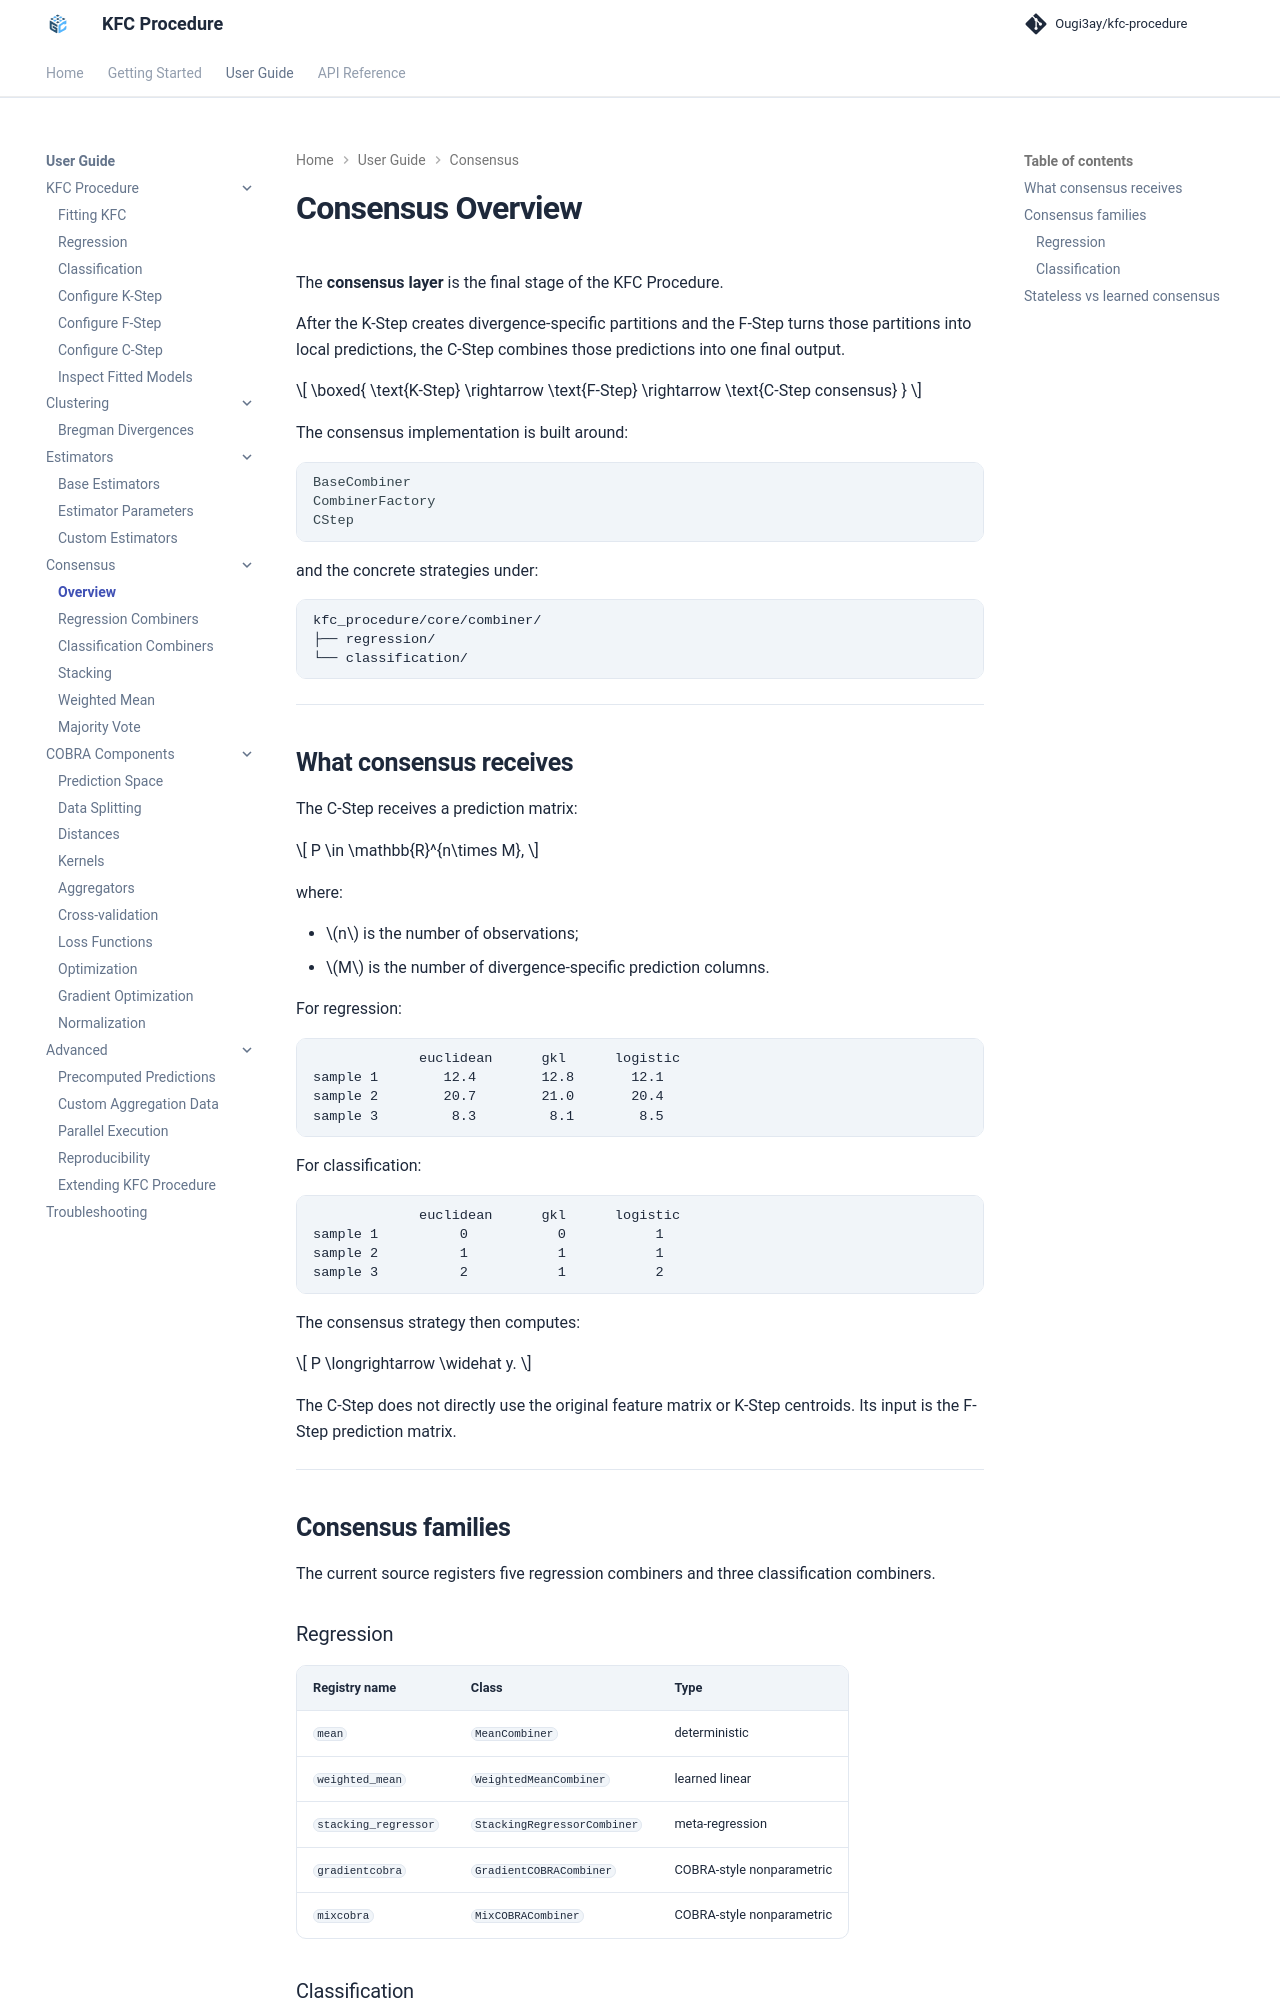

repository: Ougi3ay/kfc-procedure · page: user-guide/consensus/overview/index.html · generator: mkdocs

# Consensus Overview

The **consensus layer** is the final stage of the KFC Procedure.

After the K-Step creates divergence-specific partitions and the F-Step turns
those partitions into local predictions, the C-Step combines those predictions
into one final output.

\[
\boxed{
\text{K-Step}
\rightarrow
\text{F-Step}
\rightarrow
\text{C-Step consensus}
}
\]

The consensus implementation is built around:

```python
BaseCombiner
CombinerFactory
CStep
```

and the concrete strategies under:

```text
kfc_procedure/core/combiner/
├── regression/
└── classification/
```

---

## What consensus receives

The C-Step receives a prediction matrix:

\[
P
\in
\mathbb{R}^{n\times M},
\]

where:

- \(n\) is the number of observations;
- \(M\) is the number of divergence-specific prediction columns.

For regression:

```text
             euclidean      gkl      logistic
sample 1        12.4        12.8       12.1
sample 2        20.7        21.0       20.4
sample 3         8.3         8.1        8.5
```

For classification:

```text
             euclidean      gkl      logistic
sample 1          0           0           1
sample 2          1           1           1
sample 3          2           1           2
```

The consensus strategy then computes:

\[
P
\longrightarrow
\widehat y.
\]

The C-Step does not directly use the original feature matrix or K-Step
centroids. Its input is the F-Step prediction matrix.

---

## Consensus families

The current source registers five regression combiners and three
classification combiners.
